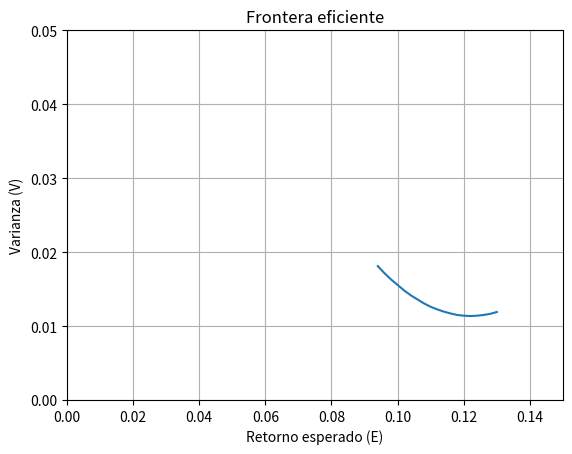

Generate this figure with matplotlib:
import sympy as sp
import numpy as np
import matplotlib.pyplot as plt

m1 = 0.1180850933
m2 = 0.1619481497
m3 = 0.0771816605
v1 = 0.03492332644
v2 = 0.02776645397
v3 = 0.03505910984
cv12 = 0.001666029016
cv13 = 0.0005078163229
cv23 = 0.0005112105901

# Gröbner se calcula UNA sola vez
p1, p2, E, V = sp.symbols('p1 p2 E V', real=True)
p3 = 1 - p1 - p2
pol2 = E - (m1*p1 + m2*p2 + m3*p3)
pol3 = V - (v1*p1**2 + v2*p2**2 + v3*p3**2 +
            2*cv12*p1*p2 + 2*cv13*p1*p3 + 2*cv23*p2*p3)

G = sp.groebner([pol2, pol3], p1, p2, E, V, order='lex')
eq1, eq2 = G[0], G[1]

p1_expr = sp.solve(eq1, p1)[0]
eq2_sub = sp.simplify(eq2.subs(p1, p1_expr))
sol_p2 = sp.solve(eq2_sub, p2)
p1_sol = sol_p2[0]
p2_sol = sol_p2[1]

# Ahora el bucle solo sustituye E y evalúa
MenoresVarianzas = []
Esperanzas = []
recorrer = np.linspace(0.005, 0.05, 500)

#El E_valor solo puede estar entre la rentabilidad minima y maxima
recorrer = np.linspace(0.01, 0.06, 1000)
E_valor = 0.08
while E_valor <= 0.16:
    p1_E = p1_sol.subs(E, E_valor)
    p2_E = p2_sol.subs(E, E_valor)
    f_p1 = sp.lambdify(V, p1_E, "numpy")
    f_p2 = sp.lambdify(V, p2_E, "numpy")

    V_frontera, p1_f, p2_f, p3_f = [], [], [], []

    for V_valor in recorrer:
        try:
            pol1It = float(np.real(f_p1(V_valor)))
            pol2It = float(np.real(f_p2(V_valor)))
            pol3It = 1 - pol1It - pol2It
            if (np.isfinite(pol1It) and np.isfinite(pol2It) and np.isfinite(pol3It)
                    and pol1It >= 0 and pol2It >= 0 and pol3It >= 0):
                V_frontera.append(V_valor)
                p1_f.append(pol1It)
                p2_f.append(pol2It)
                p3_f.append(pol3It)
        except:
            continue

    if V_frontera:
        i = np.argmin(V_frontera)
        MenoresVarianzas.append([E_valor, V_frontera[i], p1_f[i], p2_f[i], p3_f[i]])
        Esperanzas.append(E_valor)
    E_valor += 0.002


frontera = list(zip(Esperanzas, MenoresVarianzas))
print(frontera)

E_vals = []
V_vals = []

for row in MenoresVarianzas:
    E_vals.append(row[0])
    V_vals.append(row[1])

E_vals = np.array(E_vals)
V_vals = np.array(V_vals)

# ordenar por E 
idx = np.argsort(E_vals)
E_vals = E_vals[idx]
V_vals = V_vals[idx]

plt.figure()
plt.plot(E_vals, V_vals)

plt.xlabel("Retorno esperado (E)")
plt.ylabel("Varianza (V)")
plt.title("Frontera eficiente")

plt.xlim(0, 0.15)
plt.ylim(0, 0.05)

plt.grid(True)

plt.savefig("frontera_eficiente.png", dpi=300, bbox_inches="tight")
plt.show()
